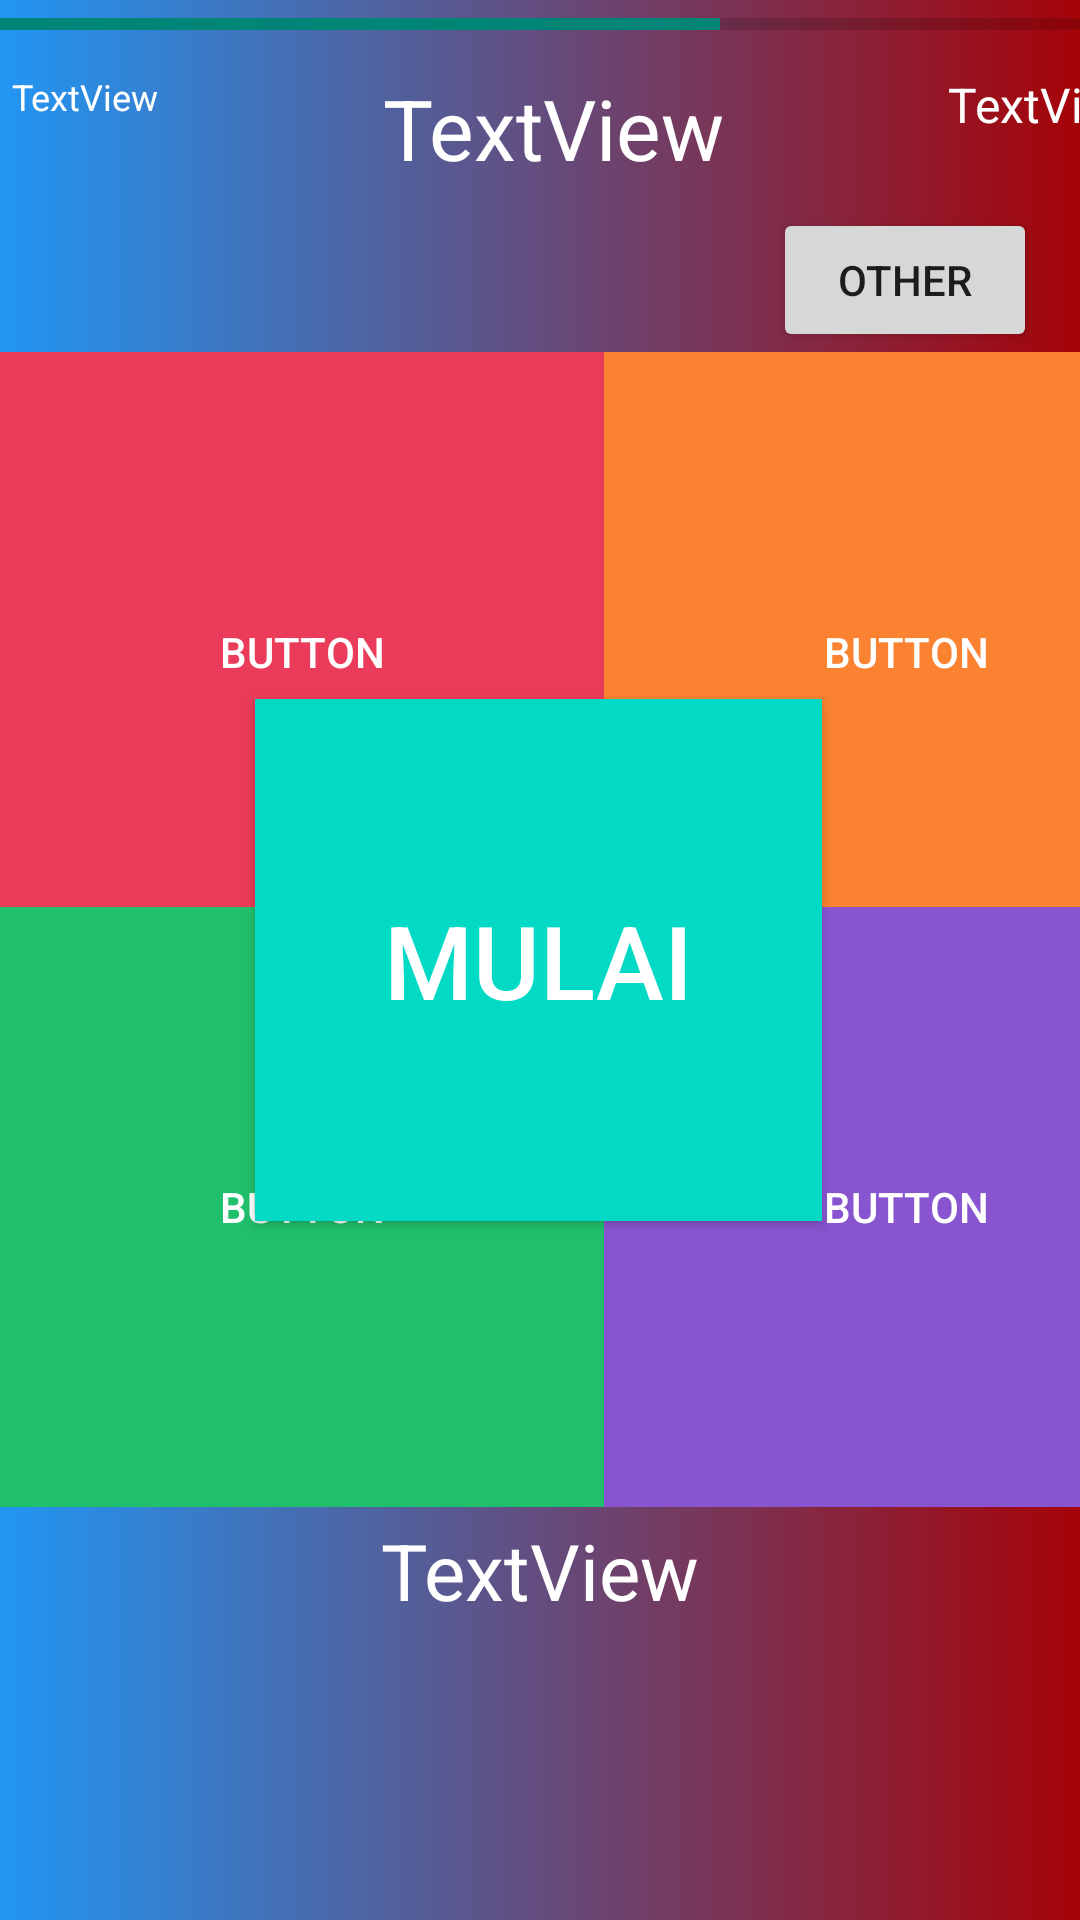

Write the Android layout XML for this screen, with the resource values it uses.
<!-- AndroidManifest.xml: application theme Theme.Semester1 -->
<!-- res/layout/activity_main2.xml -->
<?xml version="1.0" encoding="utf-8"?>
<androidx.constraintlayout.widget.ConstraintLayout xmlns:android="http://schemas.android.com/apk/res/android"
    xmlns:app="http://schemas.android.com/apk/res-auto"
    xmlns:tools="http://schemas.android.com/tools"
    android:layout_width="match_parent"
    android:layout_height="match_parent"
    android:background="@drawable/gradient"
    tools:context=".MainActivity2">


    <Button
        android:id="@+id/btn_start"
        android:layout_width="189dp"
        android:layout_height="174dp"
        android:background="@color/teal_200"
        android:text="@string/mulai"
        android:textColor="@color/white"
        android:textSize="34sp"
        app:layout_constraintBottom_toBottomOf="parent"
        app:layout_constraintEnd_toEndOf="parent"
        app:layout_constraintHorizontal_bias="0.498"
        app:layout_constraintStart_toStartOf="parent"
        app:layout_constraintTop_toTopOf="parent"
        tools:ignore="TextContrastCheck" />

    <ProgressBar
        android:id="@+id/prog_timer"
        style="?android:attr/progressBarStyleHorizontal"
        android:layout_width="0dp"
        android:layout_height="wrap_content"
        android:max="30"
        android:progress="20"
        app:layout_constraintEnd_toEndOf="parent"
        app:layout_constraintStart_toStartOf="parent"
        app:layout_constraintTop_toTopOf="parent" />

    <TextView
        android:id="@+id/tv_timer"
        android:layout_width="wrap_content"
        android:layout_height="wrap_content"
        android:layout_marginStart="4dp"
        android:layout_marginTop="8dp"
        android:text="TextView"
        android:textColor="@color/white"
        android:textSize="12sp"
        app:layout_constraintStart_toStartOf="parent"
        app:layout_constraintTop_toBottomOf="@id/prog_timer" />

    <TextView
        android:id="@+id/tv_score"
        android:layout_width="wrap_content"
        android:layout_height="wrap_content"
        android:layout_marginStart="316dp"
        android:layout_marginTop="8dp"
        android:text="TextView"
        android:textColor="@color/white"
        android:textSize="16sp"
        app:layout_constraintStart_toStartOf="parent"
        app:layout_constraintTop_toBottomOf="@id/prog_timer" />

    <TextView
        android:id="@+id/tv_question"
        android:layout_width="wrap_content"
        android:layout_height="wrap_content"
        android:layout_marginTop="8dp"
        android:text="TextView"
        android:textColor="@color/white"
        android:textSize="28sp"
        app:layout_constraintEnd_toStartOf="@+id/tv_score"
        app:layout_constraintStart_toEndOf="@+id/tv_timer"
        app:layout_constraintTop_toBottomOf="@id/prog_timer" />

    <TableLayout
        android:id="@+id/tableLayout"
        android:layout_width="403dp"
        android:layout_height="385dp"
        android:layout_marginTop="52dp"
        app:layout_constraintBottom_toTopOf="@+id/tv_bottommessage"
        app:layout_constraintEnd_toEndOf="parent"
        app:layout_constraintHorizontal_bias="0.0"
        app:layout_constraintStart_toStartOf="parent"
        app:layout_constraintTop_toBottomOf="@+id/tv_question">

        <TableRow
            android:layout_width="match_parent"
            android:layout_height="match_parent"
            android:layout_weight="1">

            <Button
                android:id="@+id/btn_answer0"
                android:layout_width="wrap_content"
                android:layout_height="200dp"
                android:layout_weight="1"
                android:background="#eb3b5a"
                android:text="Button"
                android:textColor="@color/white"
                tools:ignore="TextContrastCheck" />

            <Button
                android:id="@+id/btn_answer1"
                android:layout_width="wrap_content"
                android:layout_height="200dp"
                android:layout_weight="1"
                android:background="#fa8231"
                android:text="Button"
                android:textColor="@color/white"
                tools:ignore="TextContrastCheck" />
        </TableRow>

        <TableRow
            android:layout_width="match_parent"
            android:layout_height="match_parent">

            <Button
                android:id="@+id/btn_answer2"
                android:layout_width="wrap_content"
                android:layout_height="200dp"
                android:layout_weight="1"
                android:background="#20bf6b"
                android:text="Button"
                android:textColor="@color/white"
                tools:ignore="TextContrastCheck" />

            <Button
                android:id="@+id/btn_answer3"
                android:layout_width="wrap_content"
                android:layout_height="200dp"
                android:layout_weight="1"
                android:background="#8854d0"
                android:text="Button"
                android:textColor="@color/white" />
        </TableRow>

    </TableLayout>

    <TextView
        android:id="@+id/tv_bottommessage"
        android:layout_width="wrap_content"
        android:layout_height="wrap_content"
        android:text="TextView"
        android:textColor="@color/white"
        android:textSize="26sp"
        app:layout_constraintBottom_toBottomOf="parent"
        app:layout_constraintEnd_toEndOf="parent"
        app:layout_constraintStart_toStartOf="parent"
        app:layout_constraintTop_toBottomOf="@+id/btn_start" />

    <Button
        android:id="@+id/button"
        android:layout_width="wrap_content"
        android:layout_height="wrap_content"
        android:layout_marginTop="8dp"
        android:text="Other"
        android:onClick="other"
        app:layout_constraintEnd_toEndOf="parent"
        app:layout_constraintHorizontal_bias="0.947"
        app:layout_constraintStart_toStartOf="parent"
        app:layout_constraintTop_toBottomOf="@+id/tv_question" />


</androidx.constraintlayout.widget.ConstraintLayout>
<!-- resources referenced by this layout -->
<resources>
  <!-- drawable gradient (drawable) -->
  <?xml version="1.0" encoding="utf-8"?>
  <shape xmlns:android="http://schemas.android.com/apk/res/android">
  <gradient android:startColor="#2196F3"
      android:endColor="#A60308"/>
  </shape>
  <string name="mulai">Mulai</string>
  <style name="Theme.Semester1" parent="Theme.AppCompat.Light.NoActionBar">
          
          <item name="colorPrimary">@color/purple_500</item>
          <item name="colorPrimaryVariant">@color/purple_700</item>
          <item name="colorOnPrimary">@color/white</item>
          
          <item name="colorSecondary">@color/teal_200</item>
          <item name="colorSecondaryVariant">@color/teal_700</item>
          <item name="colorOnSecondary">@color/black</item>
          
          <item name="android:statusBarColor" tools:targetApi="l">?attr/colorPrimaryVariant</item>
          
      </style>
  <!-- not gathered from this repository: default colours our renderer supplied (Android Studio template values) -->
  <color name="purple_500">#FF6200EE</color>
  <color name="purple_700">#FF3700B3</color>
  <color name="teal_200">#FF03DAC5</color>
  <color name="teal_700">#FF018786</color>
  <color name="black">#FF000000</color>
  <color name="white">#FFFFFFFF</color>
</resources>
